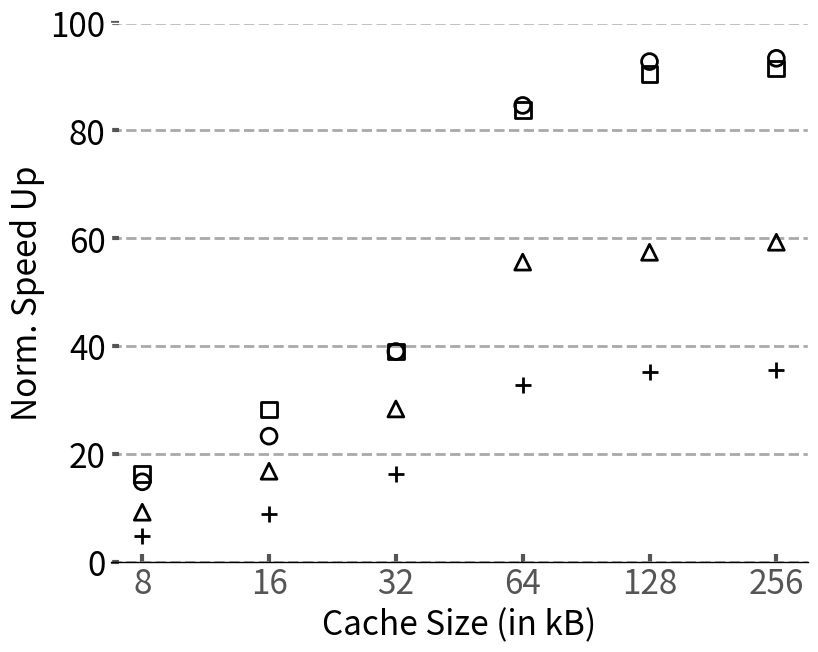

This chart was generated by the following Python code: (Note: this script raises an exception after producing the figure.)
import sys

import math


from matplotlib import pyplot as plt
plt.style.use('ggplot')
import matplotlib as mpl
import matplotlib
import numpy as np
from matplotlib.backends.backend_pdf import PdfPages
from matplotlib.ticker import MultipleLocator
from random import randint
from matplotlib.backends.backend_pdf import PdfPages
from matplotlib.backends.backend_pdf import PdfPages
import matplotlib.ticker as ticker
import csv


mpl.rc('font', family='sans-serif')
matplotlib.style.use('ggplot')

font = 24

# Fixing random state for reproducibility
# np.random.seed(19680801)

x_pos = [0,1,5,8,9]
cache =['8','16','32','64','128','256']
Speedup_16w =[5.31,9.87,18.13,36.77,39.31,39.81]
Speedup_32w =[10.81,19.78,33.41,65.56,67.71,69.91]
Speedup_64w=[17.17,26.99,45.21,98.17,107.61,108.31]
Speedup_128w=[19.6,34.13,47.17,101.31,109.51,110.71]
scaling=[1.12,1.18,1.16,1.21]
fig,ax=plt.subplots(figsize=(9, 7))
ax.set_facecolor('w')
ax.set_axisbelow(True)

for i in range(len(Speedup_16w)):
    Speedup_16w[i]=Speedup_16w[i]/scaling[0]
    Speedup_32w[i]=Speedup_32w[i]/scaling[1]
    Speedup_64w[i]=Speedup_64w[i]/scaling[2]
    Speedup_128w[i]=Speedup_128w[i]/scaling[3]

plt.scatter(cache, Speedup_16w, marker='+',s=130,facecolor="black",linewidths=2)
plt.scatter(cache, Speedup_32w, marker='^',s=130,edgecolors="black",facecolors="none",linewidths=2)
plt.scatter(cache, Speedup_64w, marker='o',s=130,edgecolors="black",facecolors="none",linewidths=2)
plt.scatter(cache, Speedup_128w, marker='s',s=130,edgecolors="black",facecolors="none",linewidths=2)

ax.tick_params(axis='y', which='minor', left=False)
plt.tick_params(axis='both', which='major', direction='in', length=6, width=3)
plt.ylim(0,100)
plt.xticks(size=font, va="top")
plt.yticks(fontsize = font, color='k')

ax.spines['bottom'].set_color('k')
plt.grid(linestyle='--', linewidth=2, which='major', color='darkgray')
plt.gca().xaxis.grid(False)
plt.gca().yaxis.grid(True)
plt.xlabel('Cache Size (in kB)',size=font, color='k')
plt.ylabel('Norm. Speed Up', size=font, color='k')
# plt.legend(["16 Tiles","32 Tiles","64 Tiles","128 Tiles"],fontsize=16,loc='upper left',fancybox=False,edgecolor='k',bbox_to_anchor=(-0.175, 1.22),ncol=4)
plt.savefig('./Plots/pdfs/cache_scaling_analy2.pdf')
# plt.show()